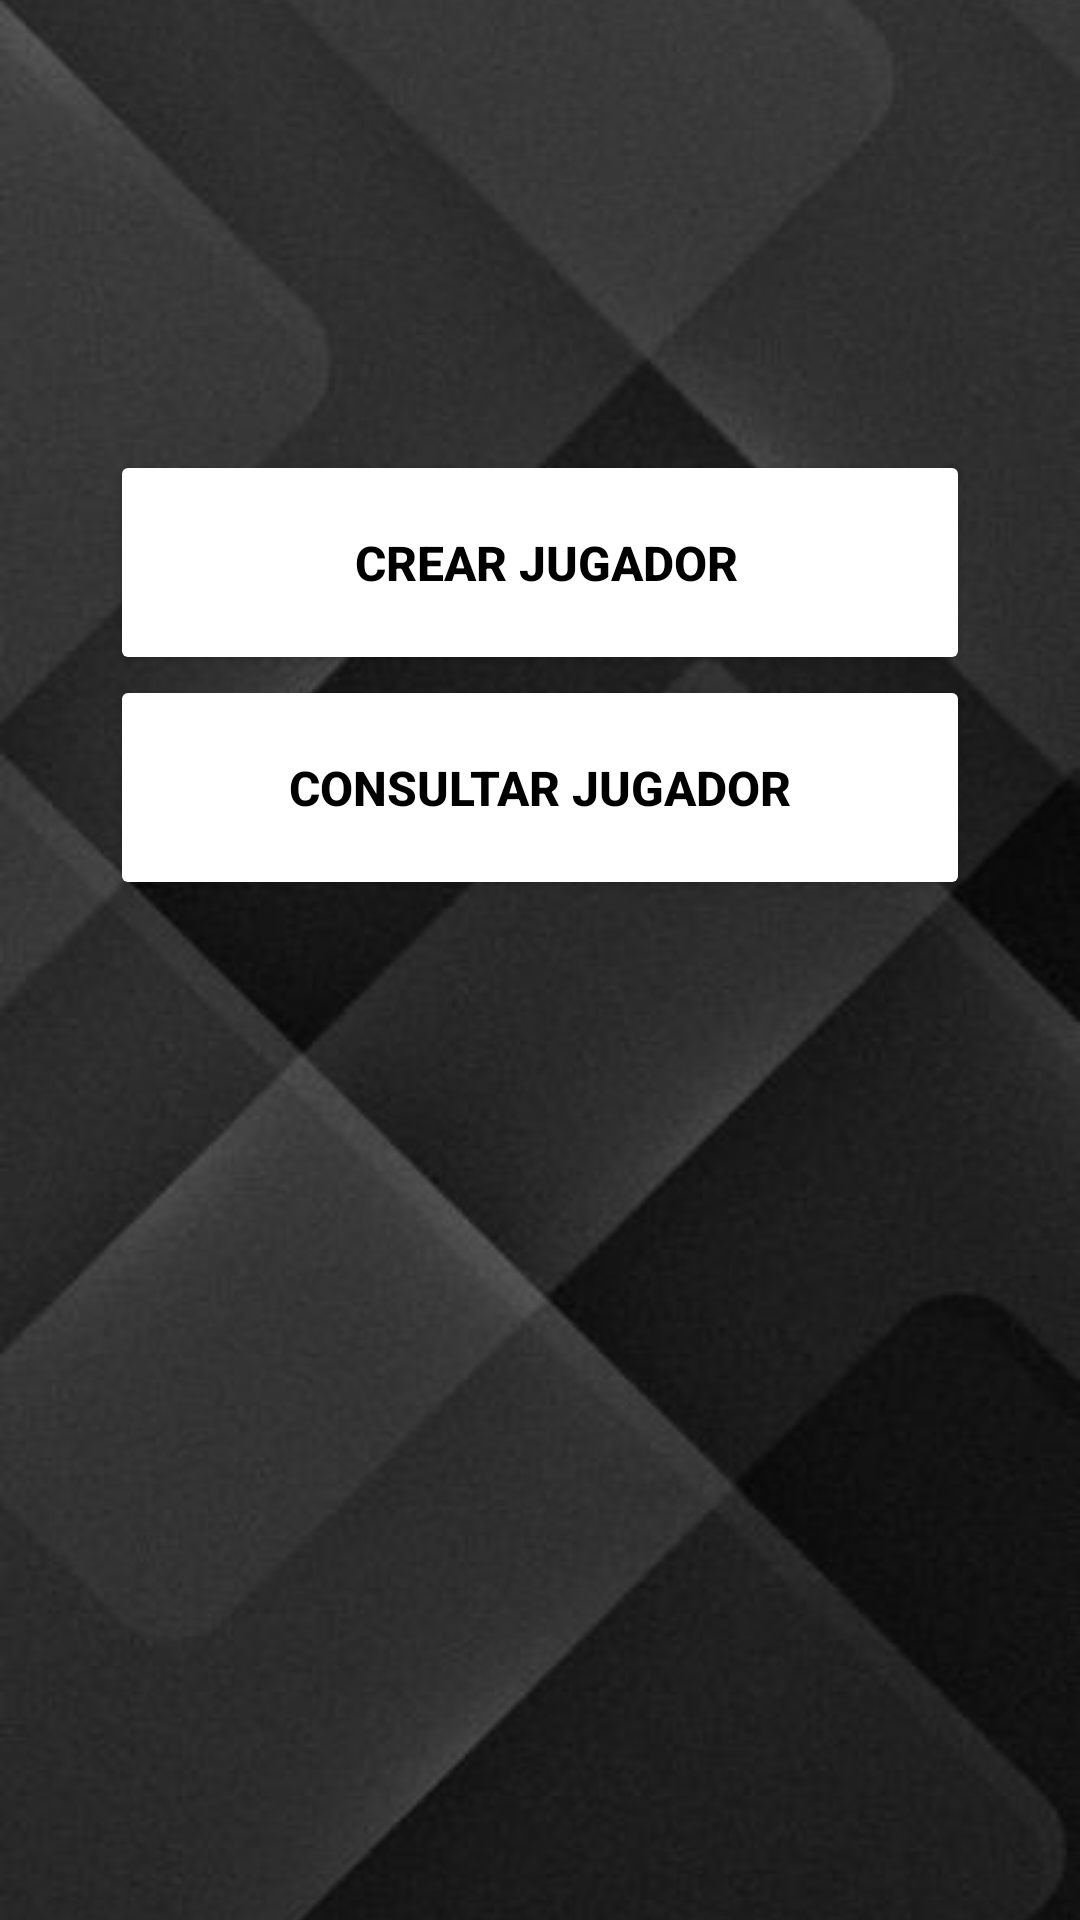

Here is an Android app screen rendered from its layout file. Give the layout XML and the strings, colors and styles it references.
<!-- AndroidManifest.xml: application theme Theme.UBB_estadistica -->
<!-- res/layout/fragment_jugador.xml -->
<?xml version="1.0" encoding="utf-8"?>
<androidx.constraintlayout.widget.ConstraintLayout xmlns:android="http://schemas.android.com/apk/res/android"
    xmlns:app="http://schemas.android.com/apk/res-auto"
    xmlns:tools="http://schemas.android.com/tools"
    android:layout_width="match_parent"
    android:layout_height="match_parent"
    tools:context=".user.JugadorFragment" >

    <ImageView
        android:id="@+id/imagenFondoJugador"
        android:layout_width="0dp"
        android:layout_height="0dp"
        android:scaleType="centerCrop"
        android:src="@drawable/fondo_pantalla3"
        app:layout_constraintBottom_toBottomOf="parent"
        app:layout_constraintEnd_toEndOf="parent"
        app:layout_constraintStart_toStartOf="parent"
        app:layout_constraintTop_toTopOf="parent" />

    <ScrollView
        android:layout_width="match_parent"
        android:layout_height="match_parent"
        app:layout_constraintBottom_toBottomOf="parent"
        app:layout_constraintEnd_toEndOf="parent"
        app:layout_constraintStart_toStartOf="parent"
        app:layout_constraintTop_toTopOf="parent">

        <androidx.constraintlayout.widget.ConstraintLayout
            android:layout_width="match_parent"
            android:layout_height="wrap_content">

            <androidx.constraintlayout.widget.ConstraintLayout
                android:layout_width="match_parent"
                android:layout_height="match_parent"
                app:layout_constraintBottom_toBottomOf="parent"
                app:layout_constraintEnd_toEndOf="parent"
                app:layout_constraintStart_toStartOf="parent"
                app:layout_constraintTop_toTopOf="parent">

                <LinearLayout
                    android:layout_width="match_parent"
                    android:layout_height="match_parent"
                    android:layout_marginStart="20dp"
                    android:layout_marginTop="150dp"
                    android:layout_marginEnd="20dp"
                    android:layout_marginBottom="60dp"
                    android:orientation="vertical"
                    app:layout_constraintBottom_toBottomOf="parent"
                    app:layout_constraintEnd_toEndOf="parent"
                    app:layout_constraintStart_toStartOf="parent"
                    app:layout_constraintTop_toTopOf="parent">

                    <LinearLayout
                        android:layout_width="match_parent"
                        android:layout_height="match_parent"
                        android:orientation="horizontal">

                        <Space
                            android:layout_width="wrap_content"
                            android:layout_height="wrap_content"
                            android:layout_weight="1" />

                        <Button
                            android:id="@+id/btnJCrearJugador"
                            android:layout_width="270dp"
                            android:layout_height="75dp"
                            android:layout_weight="1"
                            android:backgroundTint="#FFFFFF"
                            android:text=" Crear Jugador"
                            android:textColor="#000000"
                            android:textSize="16sp"
                            android:textStyle="bold"
                            app:cornerRadius="30dp" />

                        <Space
                            android:layout_width="wrap_content"
                            android:layout_height="wrap_content"
                            android:layout_weight="1" />
                    </LinearLayout>

                    <LinearLayout
                        android:layout_width="match_parent"
                        android:layout_height="match_parent"
                        android:orientation="horizontal">

                        <Space
                            android:layout_width="wrap_content"
                            android:layout_height="wrap_content"
                            android:layout_weight="1" />

                        <Button
                            android:id="@+id/btnJConsultarJugador"
                            android:layout_width="270dp"
                            android:layout_height="75dp"
                            android:layout_weight="1"
                            android:backgroundTint="#FFFFFF"
                            android:text="Consultar Jugador"
                            android:textColor="#000000"
                            android:textSize="16sp"
                            android:textStyle="bold"
                            app:cornerRadius="30dp" />

                        <Space
                            android:layout_width="wrap_content"
                            android:layout_height="wrap_content"
                            android:layout_weight="1" />
                    </LinearLayout>

                </LinearLayout>
            </androidx.constraintlayout.widget.ConstraintLayout>
        </androidx.constraintlayout.widget.ConstraintLayout>
    </ScrollView>

</androidx.constraintlayout.widget.ConstraintLayout>
<!-- resources referenced by this layout -->
<resources>
  <!-- drawable fondo_pantalla3: jpg bitmap (drawable, 18674 bytes) -->
  <style name="Theme.UBB_estadistica" parent="Theme.MaterialComponents.DayNight.DarkActionBar">
          
          <item name="colorPrimary">@color/yellow_logo_500</item>
          <item name="colorPrimaryDark">@color/yellow_logo_700</item>
          <item name="colorAccent">@color/yellow_logo</item>
  
          <item name="colorPrimaryVariant">@color/yellow_logo_700</item>
          <item name="colorOnPrimary">@color/white</item>
          
          <item name="colorSecondary">@color/teal_200</item>
          <item name="colorSecondaryVariant">@color/teal_700</item>
          <item name="colorOnSecondary">@color/black</item>
          
          <item name="android:statusBarColor">@color/yellow_logo_700</item>
          
      </style>
  <color name="yellow_logo_500">#FFEB3B</color>
  <color name="yellow_logo_700">#FBC02D</color>
  <color name="yellow_logo">#F3DD2F</color>
  <color name="white">#FFFFFFFF</color>
  <color name="teal_200">#FF03DAC5</color>
  <color name="teal_700">#FF018786</color>
  <color name="black">#FF000000</color>
</resources>
